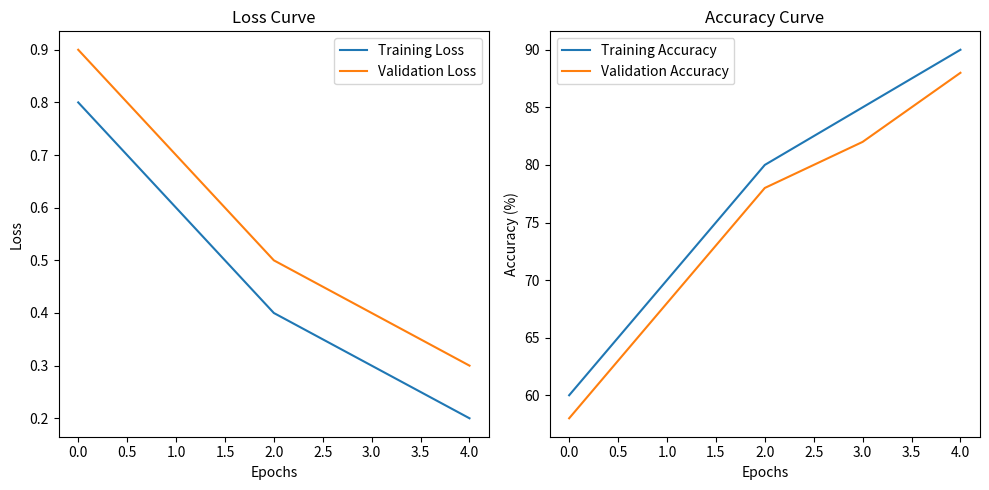

Reproduce this figure in Python.
import matplotlib.pyplot as plt
# 假设以下是你在训练过程中记录的数据

train_losses = [0.8, 0.6, 0.4, 0.3, 0.2]  # 示例训练集损失率
val_losses = [0.9, 0.7, 0.5, 0.4, 0.3]  # 示例验证集损失率
train_accuracies = [60, 70, 80, 85, 90]  # 示例训练集准确率
val_accuracies = [58, 68, 78, 82, 88]  # 示例验证集准确率
plt.figure(figsize=(10, 5))

# 绘制训练和验证损失率
plt.subplot(1, 2, 1)  # 创建1行2列的子图，当前为第1个子图
plt.plot(train_losses, label='Training Loss')
plt.plot(val_losses, label='Validation Loss')
plt.title('Loss Curve')
plt.xlabel('Epochs')
plt.ylabel('Loss')
plt.legend()

# 绘制训练和验证准确率
plt.subplot(1, 2, 2)  # 当前为第2个子图
plt.plot(train_accuracies, label='Training Accuracy')
plt.plot(val_accuracies, label='Validation Accuracy')
plt.title('Accuracy Curve')
plt.xlabel('Epochs')
plt.ylabel('Accuracy (%)')
plt.legend()

# 展示图像
plt.tight_layout()
plt.show()
